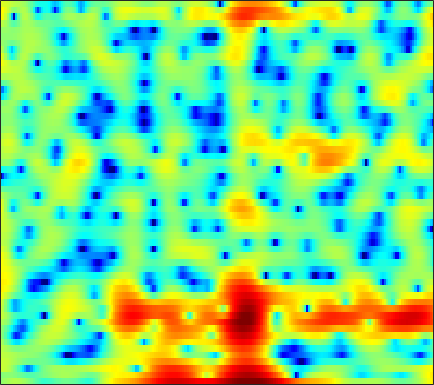

Source data for this figure (header and first rows):
0.50759, 0.90683, 1.3576, 1.7238, 1.9326, 2.111, 2.1956, 2.1896, 2.0896, 1.8821, 1.5786, 1.2874, 0.80281, 0.23973, -0.23604, -0.94162, -1.6723, -2.2041, -2.8411, -3.2842, -3.4357, -3.3689, -3.149, -2.7624
-0.02642, 0.2276, 0.4471, 0.5281, 0.5031, 0.3592, 0.101, -0.1552, -0.5559, -0.9909, -1.41, -1.69, -1.966, -2.097, -2.096, -1.968, -1.727, -1.49, -1.131, -0.7477, -0.3531, -0.0591, 0.3178, 0.6652
3.357, 3.207, 2.893, 2.434, 1.976, 1.193, 0.1766, -0.7771, -2.349, -4.367, -6.964, -9.321, -12.21, -11.82, -9.7, -6.905, -4.725, -3.443, -2.095, -1.061, -0.2638, 0.2092, 0.7009, 1.057
3.095, 3.056, 2.925, 2.705, 2.489, 2.131, 1.713, 1.37, 0.8912, 0.4225, -0.006598, -0.2827, -0.564, -0.7336, -0.7899, -0.7985, -0.7602, -0.7261, -0.7092, -0.7471, -0.862, -1.011, -1.306, -1.72
2.748, 2.701, 2.583, 2.417, 2.268, 2.043, 1.81, 1.637, 1.416, 1.216, 1.039, 0.9196, 0.7765, 0.6474, 0.5503, 0.4087, 0.2409, 0.08446, -0.1835, -0.5418, -1.01, -1.45, -2.184, -3.116
2.651, 2.332, 1.856, 1.355, 0.9839, 0.5268, 0.1573, -0.04675, -0.2024, -0.2232, -0.1285, -0.002561, 0.2067, 0.4388, 0.6002, 0.7778, 0.8975, 0.9371, 0.9132, 0.7809, 0.5301, 0.2596, -0.222, -0.8396
1.994, 1.142, -0.1787, -1.713, -2.993, -4.793, -6.397, -7.129, -7.071, -6.061, -4.672, -3.626, -2.355, -1.248, -0.5268, 0.2966, 0.9752, 1.388, 1.824, 2.126, 2.292, 2.333, 2.281, 2.116
0.8308, -0.2808, -2.075, -4.317, -6.365, -9.722, -13.74, -16.07, -14.98, -11.9, -9.272, -7.604, -5.669, -4.006, -2.888, -1.561, -0.4196, 0.3184, 1.158, 1.839, 2.378, 2.689, 2.981, 3.156
0.8796, 0.1381, -1.128, -2.667, -3.978, -5.899, -7.952, -9.544, -11.77, -13.53, -13.64, -12.32, -9.682, -7.165, -5.534, -3.68, -2.175, -1.226, -0.1615, 0.7399, 1.522, 2.046, 2.652, 3.136
2.07, 1.777, 1.05, 0.02003, -0.9618, -2.513, -4.343, -5.921, -8.22, -10.27, -10.99, -10.17, -8.263, -6.382, -5.264, -4.189, -3.525, -3.21, -2.94, -2.596, -1.923, -1.134, 0.1351, 1.446
3.3, 2.783, 1.883, 0.7871, -0.1041, -1.283, -2.325, -2.968, -3.61, -4.012, -4.167, -4.088, -3.909, -3.785, -3.783, -4.045, -4.879, -6.041, -8.731, -14.57, -24.07, -12.31, -5.718, -1.923
3.317, 2.154, 0.282, -2.004, -4.003, -6.891, -9.14, -9.488, -8.388, -6.838, -5.505, -4.773, -4.024, -3.554, -3.35, -3.251, -3.322, -3.457, -3.638, -3.633, -3.244, -2.581, -1.376, 0.03659
3.827, 2.592, 0.6226, -1.787, -3.94, -7.12, -9.501, -9.704, -8.385, -6.824, -5.59, -4.951, -4.383, -3.993, -3.78, -3.562, -3.293, -3.062, -2.69, -2.197, -1.576, -1.026, -0.2094, 0.669
5.307, 4.571, 3.46, 2.242, 1.297, 0.06462, -1.06, -1.791, -2.64, -3.379, -4.126, -4.675, -5.415, -6.069, -6.441, -6.721, -6.697, -6.478, -5.946, -5.233, -4.345, -3.63, -2.565, -1.457
6.299, 5.961, 5.349, 4.573, 3.9, 2.873, 1.692, 0.7118, -0.7607, -2.478, -4.552, -6.367, -9.331, -12.93, -15.68, -17.38, -15.98, -14.65, -13.31, -12.29, -11.07, -9.857, -7.966, -5.997
6.318, 6.225, 5.902, 5.364, 4.825, 3.936, 2.842, 1.873, 0.3516, -1.454, -3.619, -5.532, -8.517, -11.85, -14.17, -15.98, -16.29, -16.54, -17.98, -22.12, -45.73, -23.84, -15.38, -10.91
5.81, 5.785, 5.571, 5.161, 4.732, 4.026, 3.158, 2.41, 1.296, 0.05519, -1.307, -2.378, -3.832, -5.266, -6.261, -7.465, -8.562, -9.3, -10.22, -10.87, -11.1, -10.84, -10.07, -9.062
5.402, 5.296, 5.007, 4.566, 4.147, 3.494, 2.765, 2.186, 1.394, 0.5981, -0.1734, -0.728, -1.446, -2.144, -2.632, -3.247, -3.818, -4.23, -4.751, -5.217, -5.651, -5.948, -6.398, -6.974
5.362, 5.085, 4.551, 3.848, 3.232, 2.313, 1.383, 0.7299, 0.004931, -0.4881, -0.7421, -0.826, -0.8374, -0.802, -0.7962, -0.8207, -0.9117, -1.03, -1.257, -1.6, -2.053, -2.496, -3.249, -4.266
5.242, 4.792, 3.927, 2.725, 1.583, -0.2892, -2.571, -4.412, -6.292, -6.337, -4.898, -3.65, -2.178, -1.017, -0.3481, 0.3245, 0.7882, 1.016, 1.171, 1.153, 0.9656, 0.7005, 0.1964, -0.4967
4.025, 3.61, 2.739, 1.448, 0.1519, -2.103, -5.154, -8.089, -12.08, -11.43, -8.004, -5.901, -3.795, -2.249, -1.315, -0.2993, 0.5092, 0.9937, 1.482, 1.81, 1.965, 1.97, 1.825, 1.53
2.79, 2.616, 2.114, 1.305, 0.5209, -0.7025, -2.026, -2.992, -4.067, -4.753, -5.017, -4.959, -4.575, -3.924, -3.282, -2.288, -1.265, -0.5349, 0.3194, 1.008, 1.511, 1.766, 1.939, 1.933
2.745, 2.738, 2.473, 1.963, 1.422, 0.5234, -0.5656, -1.492, -2.894, -4.519, -6.426, -8.016, -9.936, -10.09, -8.685, -6.166, -3.853, -2.421, -0.8778, 0.2743, 1.099, 1.536, 1.913, 2.068
3.21, 3.173, 2.922, 2.462, 1.991, 1.189, 0.1925, -0.6953, -2.126, -3.911, -6.253, -8.509, -11.93, -12.72, -10.31, -6.789, -4.104, -2.565, -1.005, 0.122, 0.8983, 1.278, 1.56, 1.639
3.491, 3.266, 2.829, 2.25, 1.77, 1.078, 0.3742, -0.1741, -0.912, -1.641, -2.334, -2.752, -3.108, -3.041, -2.727, -2.053, -1.234, -0.63, 0.04395, 0.5457, 0.8312, 0.8924, 0.7534, 0.4029
3.967, 3.35, 2.348, 1.23, 0.4055, -0.4829, -0.9864, -1.097, -0.9823, -0.7581, -0.492, -0.3141, -0.08953, 0.1374, 0.3245, 0.5976, 0.8825, 1.088, 1.31, 1.413, 1.326, 1.11, 0.5493, -0.4329
4.67, 3.502, 1.423, -1.437, -4.32, -8.805, -9.145, -6.374, -3.317, -1.329, -0.09147, 0.4843, 0.9547, 1.14, 1.177, 1.181, 1.2, 1.272, 1.481, 1.726, 1.9, 1.89, 1.61, 0.8796
4.223, 3.143, 1.349, -0.8719, -2.766, -4.913, -5.273, -4.301, -2.69, -1.42, -0.6752, -0.4434, -0.5866, -1.202, -1.976, -3.316, -4.518, -4.736, -3.743, -2.007, -0.3827, 0.5585, 1.406, 1.857
2.277, 1.682, 0.8435, 0.02337, -0.5143, -1.07, -1.377, -1.439, -1.407, -1.382, -1.513, -1.778, -2.507, -3.759, -5.232, -8.281, -13.37, -16.32, -10.59, -5.812, -2.775, -1.146, 0.4145, 1.509
-1.06, -1.365, -1.656, -1.853, -1.933, -2.006, -2.029, -2.043, -2.048, -2.087, -2.193, -2.336, -2.636, -3.072, -3.456, -3.946, -4.193, -4.059, -3.403, -2.327, -1.097, -0.2243, 0.8295, 1.687
-6.798, -6.683, -6.061, -5.313, -4.846, -4.35, -4.01, -3.832, -3.643, -3.447, -3.212, -3.019, -2.708, -2.403, -2.154, -1.814, -1.431, -1.097, -0.5891, -0.02809, 0.5588, 0.9997, 1.564, 2.093
-24.87, -15.14, -10.18, -7.723, -6.69, -5.999, -5.859, -5.942, -6.113, -6.018, -5.438, -4.714, -3.58, -2.429, -1.655, -0.7612, -0.02979, 0.4196, 0.9147, 1.298, 1.584, 1.765, 1.959, 2.162
-5.564, -5.334, -4.657, -4.157, -4.054, -4.51, -5.784, -7.486, -11.3, -16.62, -12.45, -8.194, -4.406, -1.901, -0.5317, 0.7958, 1.689, 2.121, 2.42, 2.471, 2.297, 2.034, 1.595, 1.13
0.8797, 0.8672, 0.7946, 0.5799, 0.2581, -0.4553, -1.58, -2.693, -4.231, -5.132, -4.387, -3.056, -1.154, 0.4778, 1.428, 2.349, 2.88, 3.041, 2.926, 2.41, 1.491, 0.4814, -1.312, -3.802
1.919, 2.141, 2.271, 2.234, 2.071, 1.726, 1.247, 0.8699, 0.4108, 0.1322, 0.08501, 0.2418, 0.5668, 1.011, 1.3, 1.595, 1.69, 1.582, 1.163, 0.3259, -0.9949, -2.325, -4.626, -7.637
2.208, 2.669, 3.055, 3.182, 3.132, 2.874, 2.458, 2.053, 1.417, 0.7796, 0.2243, -0.08564, -0.2526, -0.1903, 0.003272, 0.2948, 0.4984, 0.4973, 0.2174, -0.4389, -1.582, -2.771, -4.892, -7.62
2.707, 3.289, 3.777, 3.941, 3.874, 3.508, 2.832, 2.098, 0.8114, -0.8746, -2.9, -4.469, -5.66, -4.975, -3.674, -1.959, -0.6707, -0.03036, 0.3703, 0.3045, -0.215, -0.9245, -2.345, -4.249
1.888, 2.463, 2.938, 3.105, 3.01, 2.603, 1.815, 0.963, -0.6045, -2.855, -6.132, -9.654, -14.27, -10.55, -7.065, -3.883, -1.823, -0.7737, 0.1547, 0.6158, 0.7323, 0.6234, 0.2959, -0.1693
0.4834, 0.9733, 1.393, 1.545, 1.481, 1.169, 0.6114, 0.03919, -0.8971, -1.969, -3.025, -3.669, -4.074, -3.843, -3.321, -2.395, -1.434, -0.7848, -0.06802, 0.4652, 0.7993, 0.9484, 1.046, 1.031
-0.1111, 0.2817, 0.6118, 0.7127, 0.641, 0.3673, -0.06884, -0.4932, -1.126, -1.755, -2.277, -2.525, -2.654, -2.466, -2.17, -1.638, -1.025, -0.5668, -0.0112, 0.4879, 0.8763, 1.101, 1.31, 1.426
0.1651, 0.4729, 0.7104, 0.7101, 0.5748, 0.1915, -0.4345, -1.045, -2.02, -3.055, -3.942, -4.323, -4.302, -3.711, -3.058, -2.114, -1.228, -0.6352, 0.01419, 0.5258, 0.9391, 1.2, 1.474, 1.699
0.6716, 0.9222, 1.116, 1.146, 1.017, 0.5857, -0.2405, -1.168, -2.996, -5.768, -10.01, -13.97, -12.27, -7.526, -5.057, -2.841, -1.423, -0.736, -0.138, 0.1726, 0.3732, 0.5266, 0.8351, 1.251
-0.2603, -0.02896, 0.3875, 0.8528, 1.1, 1.197, 0.9317, 0.4117, -0.7159, -2.409, -4.389, -5.45, -5.163, -3.539, -2.292, -1.059, -0.4214, -0.3376, -0.724, -1.592, -2.779, -3.513, -3.467, -2.143
-6.857, -6.728, -4.601, -2.207, -0.7524, 0.6294, 1.456, 1.76, 1.857, 1.709, 1.465, 1.314, 1.245, 1.249, 1.247, 1.122, 0.6865, 0.08094, -1.313, -3.607, -7.572, -12.88, -15.89, -7.563
-11.3, -11.46, -7.367, -3.791, -1.867, -0.03615, 1.156, 1.765, 2.259, 2.509, 2.573, 2.534, 2.38, 2.15, 1.909, 1.463, 0.8524, 0.2755, -0.6591, -1.752, -2.812, -3.393, -3.581, -3.048
-1.807, -1.724, -1.21, -0.4185, 0.2229, 1.003, 1.627, 1.972, 2.269, 2.387, 2.355, 2.241, 1.978, 1.623, 1.302, 0.8151, 0.2908, -0.1231, -0.6473, -1.156, -1.584, -1.829, -2.062, -2.173
1.978, 1.935, 1.955, 2.051, 2.155, 2.292, 2.407, 2.443, 2.417, 2.266, 1.982, 1.679, 1.175, 0.5487, 0.03907, -0.6277, -1.218, -1.577, -1.925, -2.131, -2.276, -2.384, -2.575, -2.883
4.187, 3.944, 3.624, 3.341, 3.16, 2.971, 2.814, 2.703, 2.508, 2.211, 1.734, 1.225, 0.3084, -0.8962, -1.971, -3.51, -4.806, -5.27, -5.112, -4.397, -3.678, -3.311, -3.118, -3.334
5.381, 4.792, 3.936, 3.094, 2.56, 2.109, 1.987, 2.064, 2.208, 2.242, 1.994, 1.544, 0.494, -1.212, -3.136, -7.119, -15.32, -27.73, -11.16, -6.31, -3.828, -2.761, -2.064, -2
4.881, 3.751, 1.763, -0.8606, -3.113, -4.956, -3.534, -1.692, 0.3298, 1.614, 2.255, 2.358, 2.028, 1.191, 0.2778, -1.168, -2.458, -2.869, -2.498, -1.534, -0.6361, -0.154, 0.1354, 0.06262
2.736, 1.66, -0.3333, -3.194, -5.913, -8.334, -6.059, -3.552, -1.021, 0.6484, 1.673, 2.118, 2.365, 2.305, 2.134, 1.802, 1.467, 1.274, 1.093, 0.9785, 0.8418, 0.6662, 0.3221, -0.2064
1.196, 0.878, 0.2901, -0.373, -0.7711, -1, -0.7615, -0.3509, 0.3491, 1.039, 1.603, 1.911, 2.17, 2.277, 2.262, 2.144, 1.947, 1.747, 1.437, 1.039, 0.5431, 0.07175, -0.7062, -1.713
0.4331, 0.6159, 0.6726, 0.643, 0.6104, 0.6131, 0.7239, 0.8624, 1.127, 1.424, 1.706, 1.877, 2.027, 2.08, 2.044, 1.92, 1.704, 1.481, 1.116, 0.6531, 0.07281, -0.4491, -1.332, -2.462
0.7354, 0.9344, 0.9599, 0.82, 0.6685, 0.5218, 0.4977, 0.6054, 0.8574, 1.176, 1.47, 1.64, 1.759, 1.734, 1.646, 1.44, 1.16, 0.9314, 0.5776, 0.1948, -0.2576, -0.6432, -1.262, -2.001
2.692, 2.418, 1.704, 0.5907, -0.3909, -1.561, -1.976, -1.589, -0.5641, 0.4893, 1.254, 1.581, 1.7, 1.496, 1.188, 0.6423, 0.1002, -0.2175, -0.4945, -0.6287, -0.7231, -0.8461, -1.057, -1.342
5.725, 5.027, 3.521, 1.079, -1.777, -8.842, -20.41, -7.539, -1.952, 0.7134, 2.037, 2.405, 2.225, 1.355, 0.2297, -1.793, -3.971, -4.981, -4.554, -3.281, -2.269, -1.898, -1.865, -2.209
6.042, 5.567, 4.61, 3.326, 2.224, 0.8851, 0.2858, 0.4967, 1.231, 1.923, 2.214, 2.092, 1.379, -0.07793, -1.786, -5.212, -10.66, -14.51, -10.64, -6.888, -5.182, -4.808, -5.49, -7.635
4.119, 4.059, 3.831, 3.473, 3.171, 2.78, 2.491, 2.319, 2.141, 1.936, 1.586, 1.192, 0.4393, -0.5774, -1.486, -2.795, -3.975, -4.597, -4.883, -4.853, -4.86, -5.078, -5.765, -6.947
